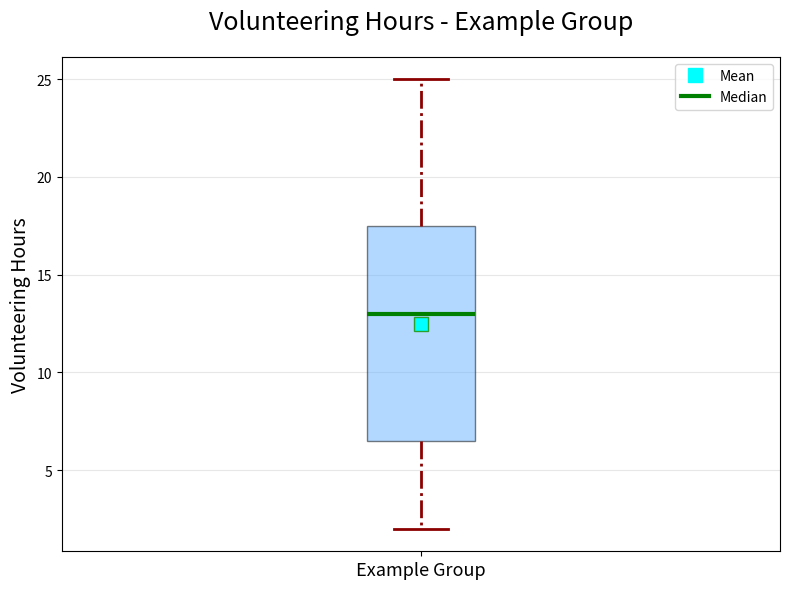

Source code (Python):
import matplotlib.pyplot as plt

# A single group of volunteering hours
volunteering_hours = [2, 4, 6, 8, 12, 14, 16, 18, 20, 25]  # Example group

# Create the plot
fig, ax = plt.subplots(figsize=(8, 6))

# Generate vertical box plot
bp = ax.boxplot(volunteering_hours, vert=True, patch_artist=True, notch=False,
                meanline=False, showmeans=True, meanprops=dict(marker='s', markerfacecolor='cyan', markersize=10))

# Customizing the appearance of the box plots
bp['boxes'][0].set(facecolor='#66B3FF', alpha=0.5)

# Customize whiskers, caps, medians, means styles
for whisker in bp['whiskers']:
    whisker.set(color='darkred', linewidth=2, linestyle="-.")

for cap in bp['caps']:
    cap.set(color='darkred', linewidth=2)

for median in bp['medians']:
    median.set(color='green', linewidth=3)

for mean in bp['means']:
    mean.set(marker='s', markerfacecolor='cyan', markersize=10)

# Alter title and labels
ax.set_title('Volunteering Hours - Example Group', fontsize=18, fontweight='normal', pad=20)
ax.set_ylabel('Volunteering Hours', fontsize=14)
ax.set_xticklabels(['Example Group'], fontsize=13)

# Change grid style
ax.yaxis.grid(True, linestyle='-', alpha=0.3)

# Add legend
mean_legend = plt.Line2D([], [], color='cyan', marker='s', linestyle='None', markersize=10, label='Mean')
median_legend = plt.Line2D([], [], color='green', linestyle='-', linewidth=3, label='Median')
ax.legend(handles=[mean_legend, median_legend], loc='upper right')

plt.tight_layout()
plt.show()
